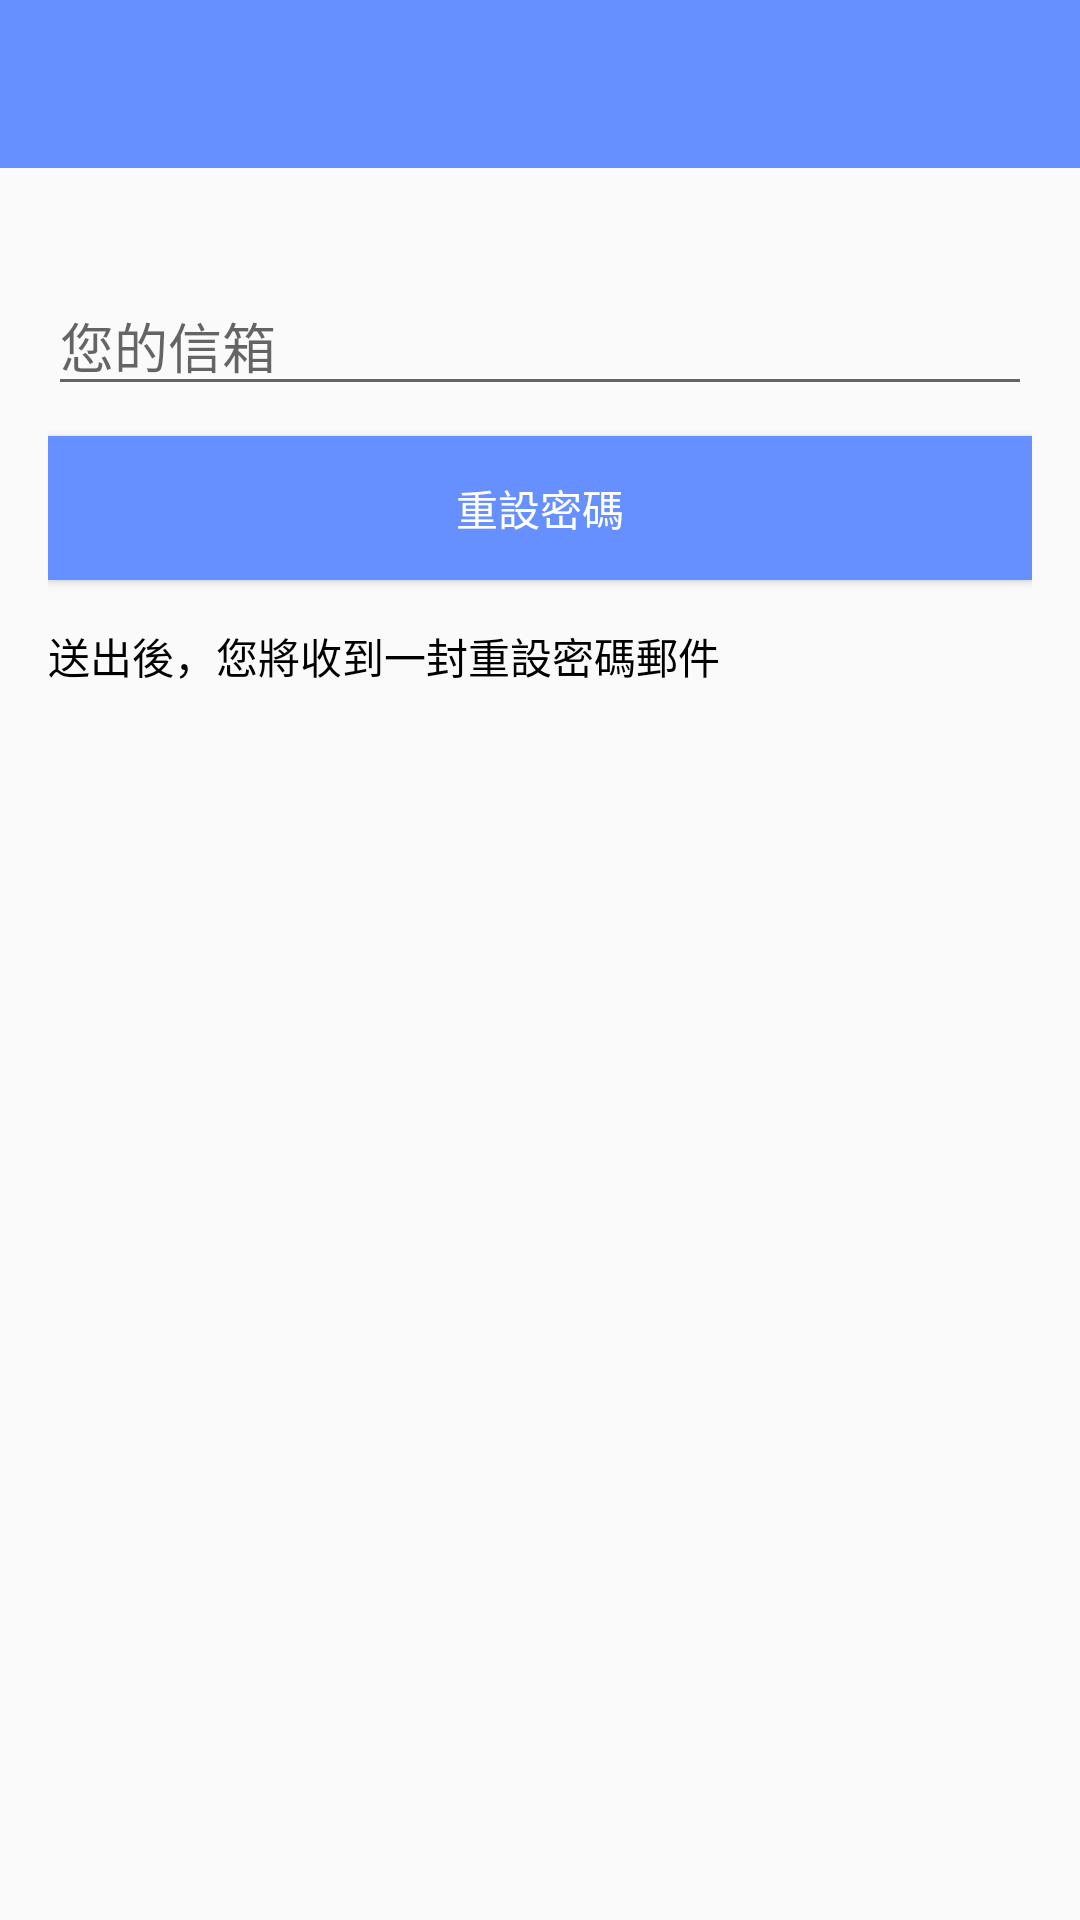

The Android layout XML behind this screen, and the referenced resources:
<!-- AndroidManifest.xml: application theme AppTheme -->
<!-- res/layout/activity_reset_password.xml -->
<?xml version="1.0" encoding="utf-8"?>
<LinearLayout xmlns:android="http://schemas.android.com/apk/res/android"
    xmlns:app="http://schemas.android.com/apk/res-auto"
    xmlns:tools="http://schemas.android.com/tools"
    android:layout_width="match_parent"
    android:layout_height="match_parent"
    android:orientation="vertical"
    tools:context=".ResetPasswordActivity">

    <include
        android:id="@+id/actbar"
        layout="@layout/bar_layout"/>

    <LinearLayout
        android:layout_width="match_parent"
        android:layout_height="wrap_content"
        android:orientation="vertical"
        android:padding="16dp">

        <com.google.android.material.textfield.TextInputEditText
            android:layout_width="match_parent"
            android:layout_height="wrap_content"
            android:id="@+id/send_email"
            android:inputType="textEmailAddress"
            android:hint="您的信箱"
            android:layout_marginTop="20dp"/>

        <Button
            android:layout_width="match_parent"
            android:layout_height="wrap_content"
            android:text="重設密碼"
            android:id="@+id/btn_reset"
            android:textColor="#fff"
            android:background="@color/colorBlue400"
            android:layout_marginTop="10dp"/>

        <TextView
            android:layout_width="wrap_content"
            android:layout_height="wrap_content"
            android:gravity="center"
            android:layout_marginTop="15dp"
            android:textColor="#000"
            android:text="送出後，您將收到一封重設密碼郵件"/>

    </LinearLayout>



</LinearLayout>
<!-- res/layout/bar_layout.xml (included above) -->
<?xml version="1.0" encoding="utf-8"?>
<androidx.appcompat.widget.Toolbar android:orientation="vertical"
    android:layout_width="match_parent"
    android:layout_height="wrap_content"
    xmlns:android="http://schemas.android.com/apk/res/android"
    android:id="@+id/actbar"
    android:background="@color/colorBlue400"
    android:theme="@style/ThemeOverlay.AppCompat.Dark.ActionBar"
    app:popupTheme="@style/MenuStyle"
    xmlns:app="http://schemas.android.com/apk/res-auto">

</androidx.appcompat.widget.Toolbar>
<!-- resources referenced by this layout -->
<resources>
  <color name="colorBlue400">#6690FF</color>
  <style name="MenuStyle" parent="Theme.AppCompat.Light">
          <item name="android:background">@android:color/white</item>
      </style>
  <style name="AppTheme" parent="Theme.AppCompat.Light.NoActionBar">
          
          <item name="colorPrimary">@color/colorPrimary</item>
          <item name="colorPrimaryDark">@color/colorPrimaryDark</item>
          <item name="colorAccent">@color/colorBlue400</item>
      </style>
  <color name="colorPrimary">#008577</color>
  <color name="colorPrimaryDark">#00574B</color>
</resources>
